Run: headless pygame with SDL's dummy video driver; simulated clock (each Clock.tick advances the game by its frame time, no real sleeping); random seed 0; keys injected as events and as key.get_pressed() state; no mouse input.
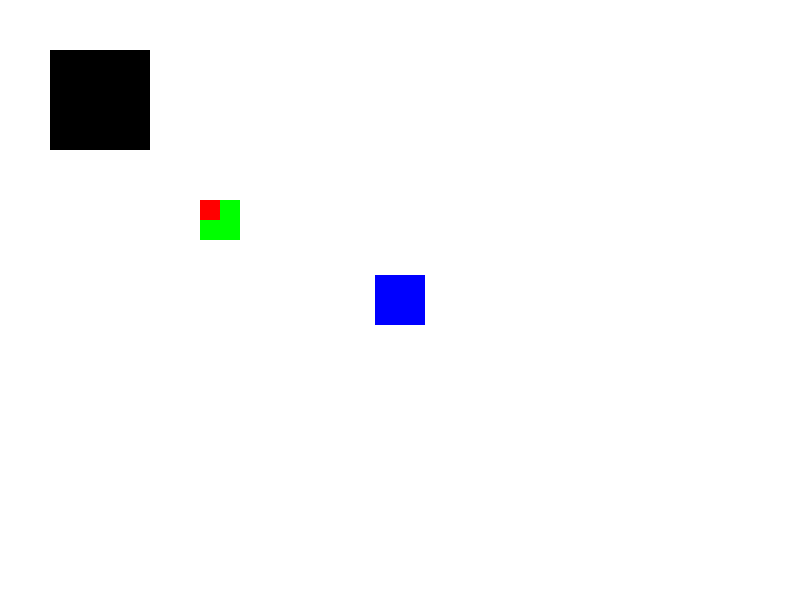
Frame 1 of 4 · flips 1–60 · no input
Frame 2 of 4 · flips 61–180 · tapped SPACE, RETURN · held RIGHT (→), D · screen unchanged from frame 1, image omitted
Frame 3 of 4 · flips 181–300 · held DOWN (↓), S · screen unchanged from frame 2, image omitted
Frame 4 of 4 · flips 301–420 · held LEFT (←), A, UP (↑), W · screen unchanged from frame 3, image omitted

The pygame program that drew these frames:

import pygame
WINDOW_WIDTH = 800
WINDOW_HEIGHT = 600

WHITE = (255,255,255)
BLUE = (0,0,255)
RED = (255,0,0)
GREEN = (0,255,0)
pygame.init()
pygame.display.set_caption("3.py")

screen = pygame.display.set_mode((WINDOW_WIDTH, WINDOW_HEIGHT))
clock = pygame.time.Clock()

done = False

while not done:
    for event in pygame.event.get():
        if event.type == pygame.QUIT:
            done = True
    screen.fill(WHITE)
    pygame.draw.rect(screen,(0,0,0),[50,50,100,100],0)
    rect2 = pygame.Rect(0,0,50,50)
    rect2.center = (WINDOW_WIDTH//2,WINDOW_HEIGHT//2)
    pygame.draw.rect(screen,BLUE,rect2,0)

    rect4 = pygame.Rect(200,200,40,40)
    pygame.draw.rect(screen,GREEN, rect4,0)

    rect3 = pygame.Rect(200,200,20,20)
    pygame.draw.rect(screen,RED, rect3,0)
    pygame.display.flip()
    clock.tick(60)

pygame.quit()
